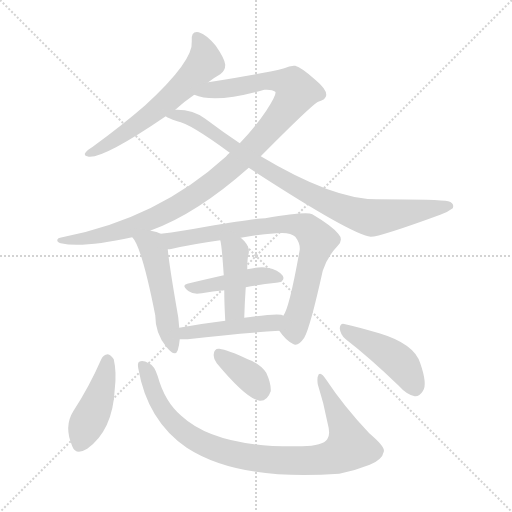
t = 0.00 s
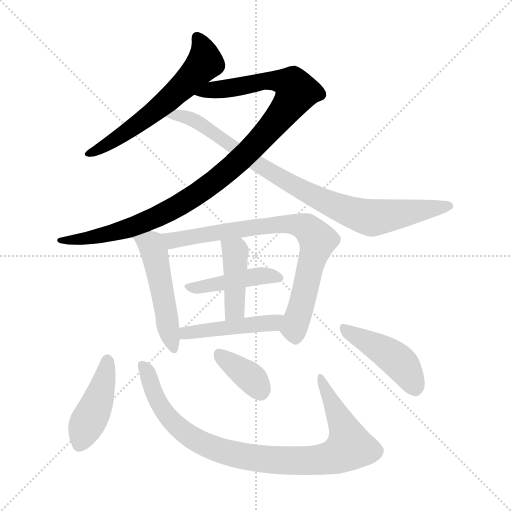
t = 1.88 s
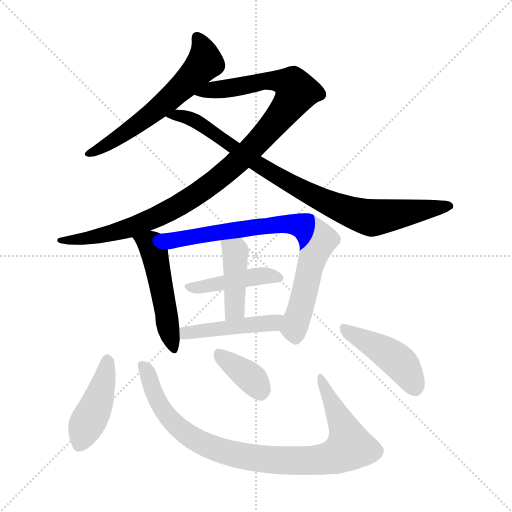
t = 3.76 s
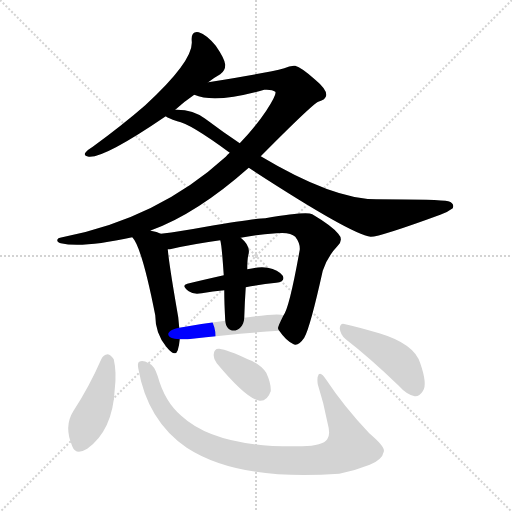
t = 5.64 s
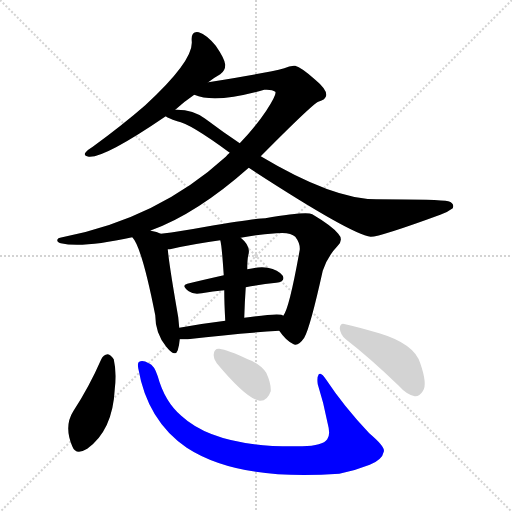
t = 7.52 s
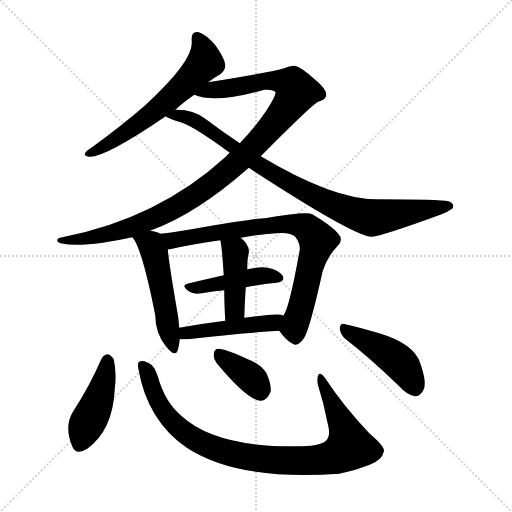
t = 9.40 s

The animated SVG that drew these frames (rendered in a browser with its animation timeline set to each time). Animation: 12 CSS @keyframes rules; one cycle of 9.40 s.

<svg version="1.1" viewBox="0 0 1024 1024" xmlns="http://www.w3.org/2000/svg">
  <g stroke="lightgray" stroke-dasharray="1,1" stroke-width="1" transform="scale(4, 4)">
    <line x1="0" y1="0" x2="256" y2="256"></line>
    <line x1="256" y1="0" x2="0" y2="256"></line>
    <line x1="128" y1="0" x2="128" y2="256"></line>
    <line x1="0" y1="128" x2="256" y2="128"></line>
  </g>
<g transform="scale(1, -1) translate(0, -900)">
   <style type="text/css">
    @keyframes keyframes0 {
      from {
       stroke: blue;
       stroke-dashoffset: 603;
       stroke-width: 128;
       }
       66% {
       animation-timing-function: step-end;
       stroke: blue;
       stroke-dashoffset: 0;
       stroke-width: 128;
       }
       to {
       stroke: black;
       stroke-width: 1024;
       }
       }
       #make-me-a-hanzi-animation-0 {
         animation: keyframes0 0.740723s both;
         animation-delay: 0.000000s;
         animation-timing-function: linear;
       }
    @keyframes keyframes1 {
      from {
       stroke: blue;
       stroke-dashoffset: 1046;
       stroke-width: 128;
       }
       77% {
       animation-timing-function: step-end;
       stroke: blue;
       stroke-dashoffset: 0;
       stroke-width: 128;
       }
       to {
       stroke: black;
       stroke-width: 1024;
       }
       }
       #make-me-a-hanzi-animation-1 {
         animation: keyframes1 1.101237s both;
         animation-delay: 0.740723s;
         animation-timing-function: linear;
       }
    @keyframes keyframes2 {
      from {
       stroke: blue;
       stroke-dashoffset: 870;
       stroke-width: 128;
       }
       74% {
       animation-timing-function: step-end;
       stroke: blue;
       stroke-dashoffset: 0;
       stroke-width: 128;
       }
       to {
       stroke: black;
       stroke-width: 1024;
       }
       }
       #make-me-a-hanzi-animation-2 {
         animation: keyframes2 0.958008s both;
         animation-delay: 1.841960s;
         animation-timing-function: linear;
       }
    @keyframes keyframes3 {
      from {
       stroke: blue;
       stroke-dashoffset: 500;
       stroke-width: 128;
       }
       62% {
       animation-timing-function: step-end;
       stroke: blue;
       stroke-dashoffset: 0;
       stroke-width: 128;
       }
       to {
       stroke: black;
       stroke-width: 1024;
       }
       }
       #make-me-a-hanzi-animation-3 {
         animation: keyframes3 0.656901s both;
         animation-delay: 2.799967s;
         animation-timing-function: linear;
       }
    @keyframes keyframes4 {
      from {
       stroke: blue;
       stroke-dashoffset: 777;
       stroke-width: 128;
       }
       72% {
       animation-timing-function: step-end;
       stroke: blue;
       stroke-dashoffset: 0;
       stroke-width: 128;
       }
       to {
       stroke: black;
       stroke-width: 1024;
       }
       }
       #make-me-a-hanzi-animation-4 {
         animation: keyframes4 0.882324s both;
         animation-delay: 3.456868s;
         animation-timing-function: linear;
       }
    @keyframes keyframes5 {
      from {
       stroke: blue;
       stroke-dashoffset: 431;
       stroke-width: 128;
       }
       58% {
       animation-timing-function: step-end;
       stroke: blue;
       stroke-dashoffset: 0;
       stroke-width: 128;
       }
       to {
       stroke: black;
       stroke-width: 1024;
       }
       }
       #make-me-a-hanzi-animation-5 {
         animation: keyframes5 0.600749s both;
         animation-delay: 4.339193s;
         animation-timing-function: linear;
       }
    @keyframes keyframes6 {
      from {
       stroke: blue;
       stroke-dashoffset: 421;
       stroke-width: 128;
       }
       58% {
       animation-timing-function: step-end;
       stroke: blue;
       stroke-dashoffset: 0;
       stroke-width: 128;
       }
       to {
       stroke: black;
       stroke-width: 1024;
       }
       }
       #make-me-a-hanzi-animation-6 {
         animation: keyframes6 0.592611s both;
         animation-delay: 4.939941s;
         animation-timing-function: linear;
       }
    @keyframes keyframes7 {
      from {
       stroke: blue;
       stroke-dashoffset: 457;
       stroke-width: 128;
       }
       60% {
       animation-timing-function: step-end;
       stroke: blue;
       stroke-dashoffset: 0;
       stroke-width: 128;
       }
       to {
       stroke: black;
       stroke-width: 1024;
       }
       }
       #make-me-a-hanzi-animation-7 {
         animation: keyframes7 0.621908s both;
         animation-delay: 5.532552s;
         animation-timing-function: linear;
       }
    @keyframes keyframes8 {
      from {
       stroke: blue;
       stroke-dashoffset: 431;
       stroke-width: 128;
       }
       58% {
       animation-timing-function: step-end;
       stroke: blue;
       stroke-dashoffset: 0;
       stroke-width: 128;
       }
       to {
       stroke: black;
       stroke-width: 1024;
       }
       }
       #make-me-a-hanzi-animation-8 {
         animation: keyframes8 0.600749s both;
         animation-delay: 6.154460s;
         animation-timing-function: linear;
       }
    @keyframes keyframes9 {
      from {
       stroke: blue;
       stroke-dashoffset: 917;
       stroke-width: 128;
       }
       75% {
       animation-timing-function: step-end;
       stroke: blue;
       stroke-dashoffset: 0;
       stroke-width: 128;
       }
       to {
       stroke: black;
       stroke-width: 1024;
       }
       }
       #make-me-a-hanzi-animation-9 {
         animation: keyframes9 0.996257s both;
         animation-delay: 6.755208s;
         animation-timing-function: linear;
       }
    @keyframes keyframes10 {
      from {
       stroke: blue;
       stroke-dashoffset: 365;
       stroke-width: 128;
       }
       54% {
       animation-timing-function: step-end;
       stroke: blue;
       stroke-dashoffset: 0;
       stroke-width: 128;
       }
       to {
       stroke: black;
       stroke-width: 1024;
       }
       }
       #make-me-a-hanzi-animation-10 {
         animation: keyframes10 0.547038s both;
         animation-delay: 7.751465s;
         animation-timing-function: linear;
       }
    @keyframes keyframes11 {
      from {
       stroke: blue;
       stroke-dashoffset: 442;
       stroke-width: 128;
       }
       59% {
       animation-timing-function: step-end;
       stroke: blue;
       stroke-dashoffset: 0;
       stroke-width: 128;
       }
       to {
       stroke: black;
       stroke-width: 1024;
       }
       }
       #make-me-a-hanzi-animation-11 {
         animation: keyframes11 0.609701s both;
         animation-delay: 8.298503s;
         animation-timing-function: linear;
       }
</style>
<path d="M 416.5 735.5 Q 429.5 745.5 440.5 751.5 Q 450.5 758.5 450.5 770.5 Q 449.5 782.5 431.5 808.5 Q 413.5 830.5 397.5 835.5 Q 381.5 838.5 383.5 817.5 Q 387.5 778.5 290.5 689.5 Q 244.5 649.5 185.5 606.5 Q 175.5 600.5 171.5 595.5 Q 165.5 588.5 177.5 586.5 Q 208.5 583.5 331.5 667.5 L 350.5 680.5 Q 366.5 695.5 388.5 710.5 L 416.5 735.5 Z" fill="lightgray"></path> 
<path d="M 301.5 438.5 Q 300.5 439.5 302.5 439.5 Q 393.5 472.5 497.5 564.5 L 521.5 587.5 Q 623.5 690.5 636.5 696.5 Q 651.5 700.5 652.5 709.5 Q 653.5 721.5 630.5 740.5 Q 602.5 765.5 590.5 768.5 Q 580.5 769.5 568.5 763.5 Q 531.5 753.5 416.5 735.5 C 386.5 730.5 359.5 717.5 388.5 710.5 Q 430.5 692.5 528.5 720.5 Q 544.5 721.5 550.5 716.5 Q 554.5 712.5 532.5 678.5 Q 510.5 645.5 479.5 613.5 L 459.5 594.5 Q 455.5 591.5 451.5 586.5 Q 315.5 462.5 124.5 425.5 Q 114.5 424.5 114.5 419.5 Q 114.5 415.5 121.5 413.5 Q 164.5 403.5 264.5 425.5 L 301.5 438.5 Z" fill="lightgray"></path> 
<path d="M 497.5 564.5 Q 701.5 431.5 741.5 426.5 Q 760.5 426.5 880.5 470.5 Q 893.5 474.5 905.5 483.5 Q 909.5 493.5 896.5 497.5 Q 880.5 501.5 752.5 501.5 Q 665.5 501.5 521.5 587.5 L 479.5 613.5 Q 446.5 635.5 410.5 662.5 Q 385.5 681.5 350.5 680.5 C 320.5 682.5 304.5 680.5 331.5 667.5 Q 334.5 664.5 354.5 657.5 Q 379.5 653.5 459.5 594.5 L 497.5 564.5 Z" fill="lightgray"></path> 
<path d="M 321.5 432.5 Q 314.5 436.5 301.5 438.5 C 272.5 444.5 246.5 449.5 264.5 425.5 Q 283.5 406.5 310.5 269.5 Q 310.5 233.5 332.5 206.5 Q 350.5 184.5 355.5 199.5 Q 358.5 209.5 359.5 221.5 L 358.5 244.5 Q 357.5 254.5 356.5 265.5 Q 338.5 368.5 335.5 401.5 C 332.5 427.5 332.5 427.5 321.5 432.5 Z" fill="lightgray"></path> 
<path d="M 558.5 238.5 Q 571.5 219.5 585.5 212.5 Q 595.5 205.5 608.5 224.5 Q 620.5 245.5 645.5 358.5 Q 654.5 386.5 675.5 408.5 Q 687.5 420.5 676.5 432.5 Q 663.5 448.5 624.5 471.5 Q 612.5 477.5 530.5 463.5 Q 514.5 463.5 411.5 446.5 Q 362.5 437.5 321.5 432.5 C 291.5 428.5 305.5 396.5 335.5 401.5 Q 339.5 401.5 344.5 402.5 Q 383.5 411.5 440.5 419.5 L 481.5 424.5 Q 512.5 430.5 552.5 433.5 Q 580.5 436.5 590.5 426.5 Q 600.5 413.5 599.5 400.5 Q 578.5 282.5 566.5 268.5 C 554.5 243.5 554.5 243.5 558.5 238.5 Z" fill="lightgray"></path> 
<path d="M 491.5 325.5 Q 522.5 331.5 552.5 334.5 Q 571.5 337.5 565.5 348.5 Q 556.5 360.5 535.5 364.5 Q 519.5 367.5 494.5 361.5 L 447.5 349.5 Q 407.5 340.5 374.5 332.5 Q 361.5 329.5 377.5 317.5 Q 386.5 310.5 403.5 313.5 Q 425.5 317.5 448.5 319.5 L 491.5 325.5 Z" fill="lightgray"></path> 
<path d="M 488.5 264.5 Q 489.5 297.5 491.5 325.5 L 494.5 361.5 Q 494.5 380.5 496.5 389.5 Q 502.5 407.5 481.5 424.5 C 458.5 444.5 434.5 448.5 440.5 419.5 Q 443.5 410.5 447.5 349.5 L 448.5 319.5 Q 448.5 294.5 450.5 258.5 C 452.5 228.5 487.5 234.5 488.5 264.5 Z" fill="lightgray"></path> 
<path d="M 359.5 221.5 Q 366.5 221.5 375.5 221.5 Q 478.5 233.5 558.5 238.5 C 588.5 240.5 594.5 257.5 566.5 268.5 Q 565.5 269.5 562.5 270.5 Q 550.5 273.5 488.5 264.5 L 450.5 258.5 Q 401.5 252.5 358.5 244.5 C 328.5 239.5 329.5 221.5 359.5 221.5 Z" fill="lightgray"></path> 
<path d="M 202.5 181.5 Q 178.5 126.5 146.5 77.5 Q 127.5 47.5 144.5 7.5 Q 151.5 -11.5 174.5 2.5 Q 225.5 39.5 229.5 121.5 Q 233.5 155.5 227.5 181.5 Q 221.5 190.5 215.5 191.5 Q 206.5 190.5 202.5 181.5 Z" fill="lightgray"></path> 
<path d="M 276.5 163.5 Q 294.5 58.5 373.5 4.5 Q 476.5 -62.5 678.5 -47.5 Q 709.5 -41.5 739.5 -29.5 Q 764.5 -19.5 767.5 -3.5 Q 771.5 5.5 738.5 33.5 Q 687.5 87.5 652.5 140.5 Q 642.5 156.5 637.5 151.5 Q 633.5 145.5 635.5 131.5 Q 647.5 94.5 655.5 52.5 Q 661.5 30.5 654.5 21.5 Q 645.5 8.5 604.5 7.5 Q 432.5 3.5 362.5 68.5 Q 329.5 96.5 315.5 147.5 Q 308.5 169.5 297.5 173.5 Q 285.5 180.5 278.5 176.5 Q 274.5 175.5 276.5 163.5 Z" fill="lightgray"></path> 
<path d="M 433.5 173.5 Q 493.5 101.5 519.5 98.5 Q 534.5 97.5 541.5 117.5 Q 542.5 132.5 532.5 154.5 Q 520.5 172.5 495.5 181.5 Q 455.5 200.5 438.5 202.5 Q 428.5 203.5 427.5 191.5 Q 426.5 182.5 433.5 173.5 Z" fill="lightgray"></path> 
<path d="M 691.5 221.5 Q 739.5 184.5 797.5 128.5 Q 813.5 110.5 829.5 107.5 Q 838.5 106.5 845.5 117.5 Q 855.5 130.5 840.5 173.5 Q 828.5 212.5 758.5 233.5 Q 713.5 246.5 690.5 251.5 Q 680.5 255.5 679.5 243.5 Q 680.5 230.5 691.5 221.5 Z" fill="lightgray"></path> 
      <clipPath id="make-me-a-hanzi-clip-0">
      <path d="M 416.5 735.5 Q 429.5 745.5 440.5 751.5 Q 450.5 758.5 450.5 770.5 Q 449.5 782.5 431.5 808.5 Q 413.5 830.5 397.5 835.5 Q 381.5 838.5 383.5 817.5 Q 387.5 778.5 290.5 689.5 Q 244.5 649.5 185.5 606.5 Q 175.5 600.5 171.5 595.5 Q 165.5 588.5 177.5 586.5 Q 208.5 583.5 331.5 667.5 L 350.5 680.5 Q 366.5 695.5 388.5 710.5 L 416.5 735.5 Z" fill="lightgray"></path>
      </clipPath>
      <path clip-path="url(#make-me-a-hanzi-clip-0)" d="M 394.5 823.5 L 407.5 798.5 L 409.5 775.5 L 383.5 744.5 L 271.5 647.5 L 178.5 593.5 " fill="none" id="make-me-a-hanzi-animation-0" stroke-dasharray="475 950" stroke-linecap="round"></path>

      <clipPath id="make-me-a-hanzi-clip-1">
      <path d="M 301.5 438.5 Q 300.5 439.5 302.5 439.5 Q 393.5 472.5 497.5 564.5 L 521.5 587.5 Q 623.5 690.5 636.5 696.5 Q 651.5 700.5 652.5 709.5 Q 653.5 721.5 630.5 740.5 Q 602.5 765.5 590.5 768.5 Q 580.5 769.5 568.5 763.5 Q 531.5 753.5 416.5 735.5 C 386.5 730.5 359.5 717.5 388.5 710.5 Q 430.5 692.5 528.5 720.5 Q 544.5 721.5 550.5 716.5 Q 554.5 712.5 532.5 678.5 Q 510.5 645.5 479.5 613.5 L 459.5 594.5 Q 455.5 591.5 451.5 586.5 Q 315.5 462.5 124.5 425.5 Q 114.5 424.5 114.5 419.5 Q 114.5 415.5 121.5 413.5 Q 164.5 403.5 264.5 425.5 L 301.5 438.5 Z" fill="lightgray"></path>
      </clipPath>
      <path clip-path="url(#make-me-a-hanzi-clip-1)" d="M 394.5 712.5 L 548.5 739.5 L 584.5 730.5 L 593.5 716.5 L 573.5 683.5 L 513.5 612.5 L 435.5 542.5 L 372.5 497.5 L 250.5 440.5 L 177.5 423.5 L 121.5 420.5 " fill="none" id="make-me-a-hanzi-animation-1" stroke-dasharray="918 1836" stroke-linecap="round"></path>

      <clipPath id="make-me-a-hanzi-clip-2">
      <path d="M 497.5 564.5 Q 701.5 431.5 741.5 426.5 Q 760.5 426.5 880.5 470.5 Q 893.5 474.5 905.5 483.5 Q 909.5 493.5 896.5 497.5 Q 880.5 501.5 752.5 501.5 Q 665.5 501.5 521.5 587.5 L 479.5 613.5 Q 446.5 635.5 410.5 662.5 Q 385.5 681.5 350.5 680.5 C 320.5 682.5 304.5 680.5 331.5 667.5 Q 334.5 664.5 354.5 657.5 Q 379.5 653.5 459.5 594.5 L 497.5 564.5 Z" fill="lightgray"></path>
      </clipPath>
      <path clip-path="url(#make-me-a-hanzi-clip-2)" d="M 337.5 669.5 L 385.5 661.5 L 559.5 543.5 L 705.5 474.5 L 748.5 464.5 L 896.5 487.5 " fill="none" id="make-me-a-hanzi-animation-2" stroke-dasharray="742 1484" stroke-linecap="round"></path>

      <clipPath id="make-me-a-hanzi-clip-3">
      <path d="M 321.5 432.5 Q 314.5 436.5 301.5 438.5 C 272.5 444.5 246.5 449.5 264.5 425.5 Q 283.5 406.5 310.5 269.5 Q 310.5 233.5 332.5 206.5 Q 350.5 184.5 355.5 199.5 Q 358.5 209.5 359.5 221.5 L 358.5 244.5 Q 357.5 254.5 356.5 265.5 Q 338.5 368.5 335.5 401.5 C 332.5 427.5 332.5 427.5 321.5 432.5 Z" fill="lightgray"></path>
      </clipPath>
      <path clip-path="url(#make-me-a-hanzi-clip-3)" d="M 270.5 426.5 L 304.5 406.5 L 344.5 205.5 " fill="none" id="make-me-a-hanzi-animation-3" stroke-dasharray="372 744" stroke-linecap="round"></path>

      <clipPath id="make-me-a-hanzi-clip-4">
      <path d="M 558.5 238.5 Q 571.5 219.5 585.5 212.5 Q 595.5 205.5 608.5 224.5 Q 620.5 245.5 645.5 358.5 Q 654.5 386.5 675.5 408.5 Q 687.5 420.5 676.5 432.5 Q 663.5 448.5 624.5 471.5 Q 612.5 477.5 530.5 463.5 Q 514.5 463.5 411.5 446.5 Q 362.5 437.5 321.5 432.5 C 291.5 428.5 305.5 396.5 335.5 401.5 Q 339.5 401.5 344.5 402.5 Q 383.5 411.5 440.5 419.5 L 481.5 424.5 Q 512.5 430.5 552.5 433.5 Q 580.5 436.5 590.5 426.5 Q 600.5 413.5 599.5 400.5 Q 578.5 282.5 566.5 268.5 C 554.5 243.5 554.5 243.5 558.5 238.5 Z" fill="lightgray"></path>
      </clipPath>
      <path clip-path="url(#make-me-a-hanzi-clip-4)" d="M 328.5 429.5 L 346.5 419.5 L 568.5 453.5 L 616.5 442.5 L 635.5 419.5 L 590.5 252.5 L 591.5 228.5 " fill="none" id="make-me-a-hanzi-animation-4" stroke-dasharray="649 1298" stroke-linecap="round"></path>

      <clipPath id="make-me-a-hanzi-clip-5">
      <path d="M 491.5 325.5 Q 522.5 331.5 552.5 334.5 Q 571.5 337.5 565.5 348.5 Q 556.5 360.5 535.5 364.5 Q 519.5 367.5 494.5 361.5 L 447.5 349.5 Q 407.5 340.5 374.5 332.5 Q 361.5 329.5 377.5 317.5 Q 386.5 310.5 403.5 313.5 Q 425.5 317.5 448.5 319.5 L 491.5 325.5 Z" fill="lightgray"></path>
      </clipPath>
      <path clip-path="url(#make-me-a-hanzi-clip-5)" d="M 383.5 326.5 L 408.5 326.5 L 518.5 348.5 L 556.5 344.5 " fill="none" id="make-me-a-hanzi-animation-5" stroke-dasharray="303 606" stroke-linecap="round"></path>

      <clipPath id="make-me-a-hanzi-clip-6">
      <path d="M 488.5 264.5 Q 489.5 297.5 491.5 325.5 L 494.5 361.5 Q 494.5 380.5 496.5 389.5 Q 502.5 407.5 481.5 424.5 C 458.5 444.5 434.5 448.5 440.5 419.5 Q 443.5 410.5 447.5 349.5 L 448.5 319.5 Q 448.5 294.5 450.5 258.5 C 452.5 228.5 487.5 234.5 488.5 264.5 Z" fill="lightgray"></path>
      </clipPath>
      <path clip-path="url(#make-me-a-hanzi-clip-6)" d="M 447.5 418.5 L 470.5 396.5 L 469.5 289.5 L 455.5 267.5 " fill="none" id="make-me-a-hanzi-animation-6" stroke-dasharray="293 586" stroke-linecap="round"></path>

      <clipPath id="make-me-a-hanzi-clip-7">
      <path d="M 359.5 221.5 Q 366.5 221.5 375.5 221.5 Q 478.5 233.5 558.5 238.5 C 588.5 240.5 594.5 257.5 566.5 268.5 Q 565.5 269.5 562.5 270.5 Q 550.5 273.5 488.5 264.5 L 450.5 258.5 Q 401.5 252.5 358.5 244.5 C 328.5 239.5 329.5 221.5 359.5 221.5 Z" fill="lightgray"></path>
      </clipPath>
      <path clip-path="url(#make-me-a-hanzi-clip-7)" d="M 363.5 227.5 L 412.5 240.5 L 545.5 254.5 L 560.5 262.5 " fill="none" id="make-me-a-hanzi-animation-7" stroke-dasharray="329 658" stroke-linecap="round"></path>

      <clipPath id="make-me-a-hanzi-clip-8">
      <path d="M 202.5 181.5 Q 178.5 126.5 146.5 77.5 Q 127.5 47.5 144.5 7.5 Q 151.5 -11.5 174.5 2.5 Q 225.5 39.5 229.5 121.5 Q 233.5 155.5 227.5 181.5 Q 221.5 190.5 215.5 191.5 Q 206.5 190.5 202.5 181.5 Z" fill="lightgray"></path>
      </clipPath>
      <path clip-path="url(#make-me-a-hanzi-clip-8)" d="M 215.5 179.5 L 201.5 114.5 L 160.5 13.5 " fill="none" id="make-me-a-hanzi-animation-8" stroke-dasharray="303 606" stroke-linecap="round"></path>

      <clipPath id="make-me-a-hanzi-clip-9">
      <path d="M 276.5 163.5 Q 294.5 58.5 373.5 4.5 Q 476.5 -62.5 678.5 -47.5 Q 709.5 -41.5 739.5 -29.5 Q 764.5 -19.5 767.5 -3.5 Q 771.5 5.5 738.5 33.5 Q 687.5 87.5 652.5 140.5 Q 642.5 156.5 637.5 151.5 Q 633.5 145.5 635.5 131.5 Q 647.5 94.5 655.5 52.5 Q 661.5 30.5 654.5 21.5 Q 645.5 8.5 604.5 7.5 Q 432.5 3.5 362.5 68.5 Q 329.5 96.5 315.5 147.5 Q 308.5 169.5 297.5 173.5 Q 285.5 180.5 278.5 176.5 Q 274.5 175.5 276.5 163.5 Z" fill="lightgray"></path>
      </clipPath>
      <path clip-path="url(#make-me-a-hanzi-clip-9)" d="M 283.5 169.5 L 297.5 149.5 L 314.5 99.5 L 337.5 63.5 L 380.5 26.5 L 445.5 -2.5 L 543.5 -20.5 L 647.5 -18.5 L 678.5 -8.5 L 699.5 8.5 L 640.5 146.5 " fill="none" id="make-me-a-hanzi-animation-9" stroke-dasharray="789 1578" stroke-linecap="round"></path>

      <clipPath id="make-me-a-hanzi-clip-10">
      <path d="M 433.5 173.5 Q 493.5 101.5 519.5 98.5 Q 534.5 97.5 541.5 117.5 Q 542.5 132.5 532.5 154.5 Q 520.5 172.5 495.5 181.5 Q 455.5 200.5 438.5 202.5 Q 428.5 203.5 427.5 191.5 Q 426.5 182.5 433.5 173.5 Z" fill="lightgray"></path>
      </clipPath>
      <path clip-path="url(#make-me-a-hanzi-clip-10)" d="M 440.5 189.5 L 505.5 140.5 L 520.5 117.5 " fill="none" id="make-me-a-hanzi-animation-10" stroke-dasharray="237 474" stroke-linecap="round"></path>

      <clipPath id="make-me-a-hanzi-clip-11">
      <path d="M 691.5 221.5 Q 739.5 184.5 797.5 128.5 Q 813.5 110.5 829.5 107.5 Q 838.5 106.5 845.5 117.5 Q 855.5 130.5 840.5 173.5 Q 828.5 212.5 758.5 233.5 Q 713.5 246.5 690.5 251.5 Q 680.5 255.5 679.5 243.5 Q 680.5 230.5 691.5 221.5 Z" fill="lightgray"></path>
      </clipPath>
      <path clip-path="url(#make-me-a-hanzi-clip-11)" d="M 690.5 240.5 L 793.5 180.5 L 814.5 155.5 L 829.5 124.5 " fill="none" id="make-me-a-hanzi-animation-11" stroke-dasharray="314 628" stroke-linecap="round"></path>

</g>
</svg>
